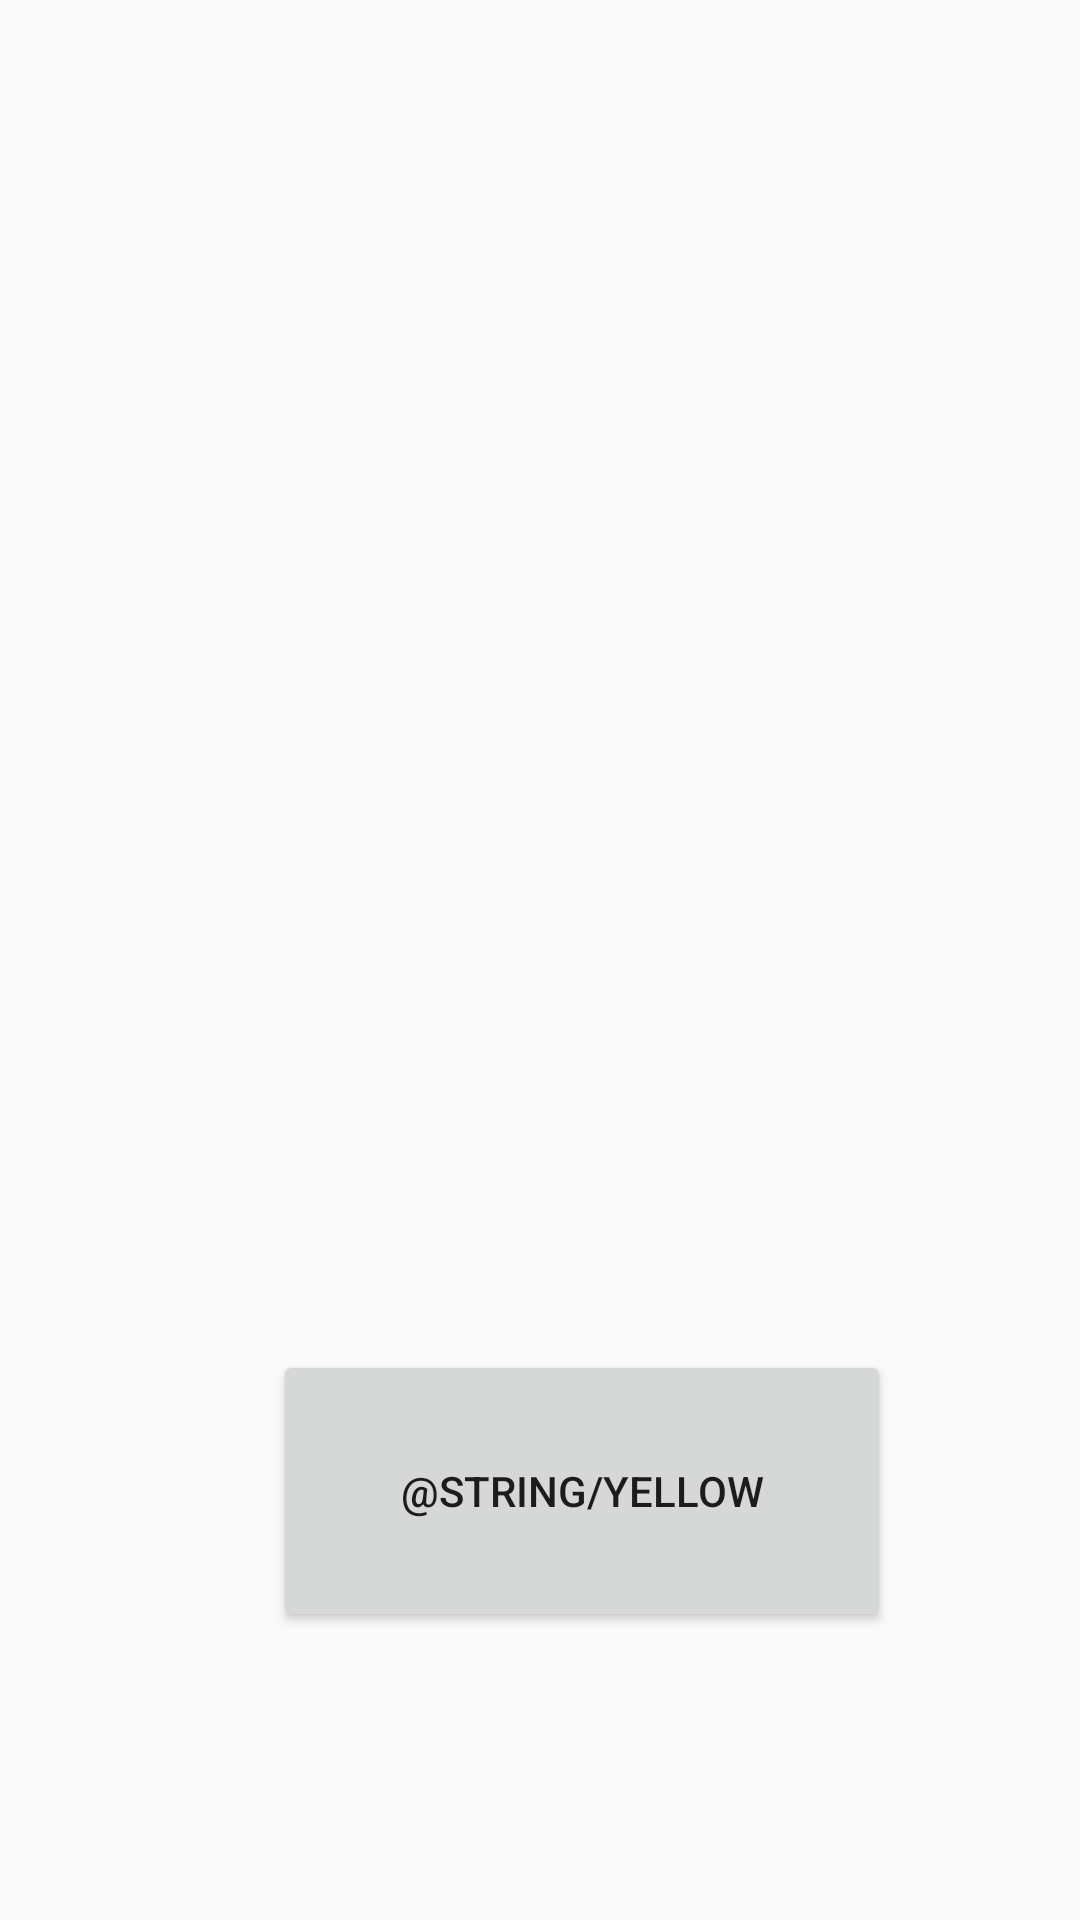

Layout XML and referenced resources for this Android screen:
<!-- AndroidManifest.xml: activity theme Theme.AppCompat.Light -->
<!-- res/layout/activity_main.xml -->
<?xml version="1.0" encoding="utf-8"?>
<androidx.constraintlayout.widget.ConstraintLayout xmlns:android="http://schemas.android.com/apk/res/android"
    xmlns:app="http://schemas.android.com/apk/res-auto"
    xmlns:tools="http://schemas.android.com/tools"
    android:layout_width="match_parent"
    android:layout_height="match_parent"
    tools:context=".MainActivity">

    <Button
        android:id="@+id/button2"
        android:layout_width="206dp"
        android:layout_height="94dp"
        android:layout_marginBottom="96dp"
        android:text="@string/yellow"
        android:visibility="visible"
        app:layout_constraintBottom_toBottomOf="parent"
        app:layout_constraintEnd_toEndOf="parent"
        app:layout_constraintHorizontal_bias="0.59"
        app:layout_constraintStart_toStartOf="parent"
        tools:visibility="visible" />
</androidx.constraintlayout.widget.ConstraintLayout>
<!-- resources referenced by this layout -->
<resources>
  <string name="yellow" translatable="false">黄色</string>
</resources>
